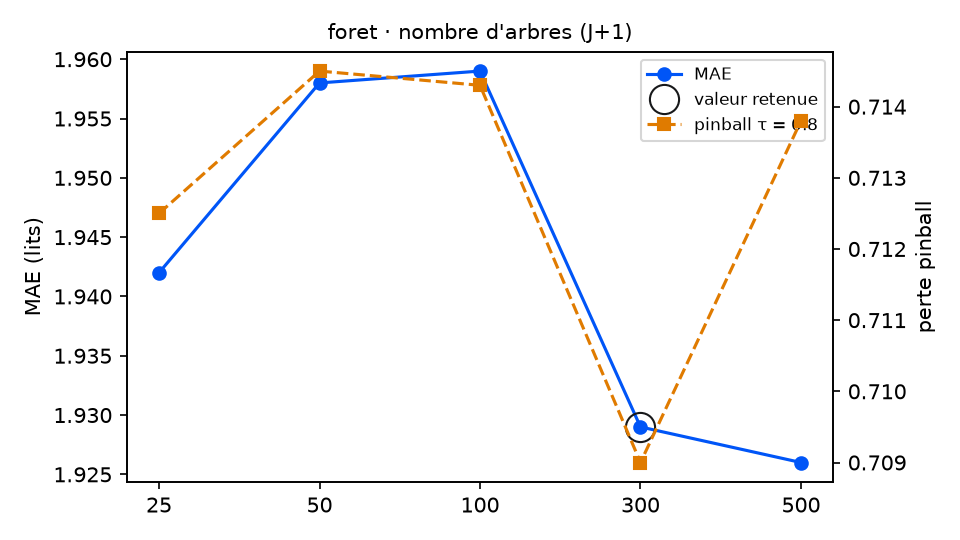

The table this chart was drawn from, first rows:
variante; MAE; RMSE; biais; pinball τ=0.8; couverture 90 %; temps (s); DM p (pinball τ=0.8); p Holm; DM p (MAE); vs choix retenu
arbres = 25; 1.942; 2.488; -0.067; 0.7125; 91.3; 2.4; 0.7821; 1.0; 0.7206; équivalent
arbres = 50; 1.958; 2.498; -0.098; 0.7145; 91.8; 4.4; 0.4643; 1.0; 0.2749; équivalent
arbres = 100; 1.959; 2.509; -0.095; 0.7143; 92.3; 7.0; 0.4046; 1.0; 0.1268; équivalent
arbres = 300 (retenu); 1.929; 2.483; -0.122; 0.709; 92.3; 16.7; ; ; ; — choix retenu
arbres = 500; 1.926; 2.479; -0.108; 0.7138; 92.3; 27.9; 0.0542; 0.2168; 0.796; équivalent
